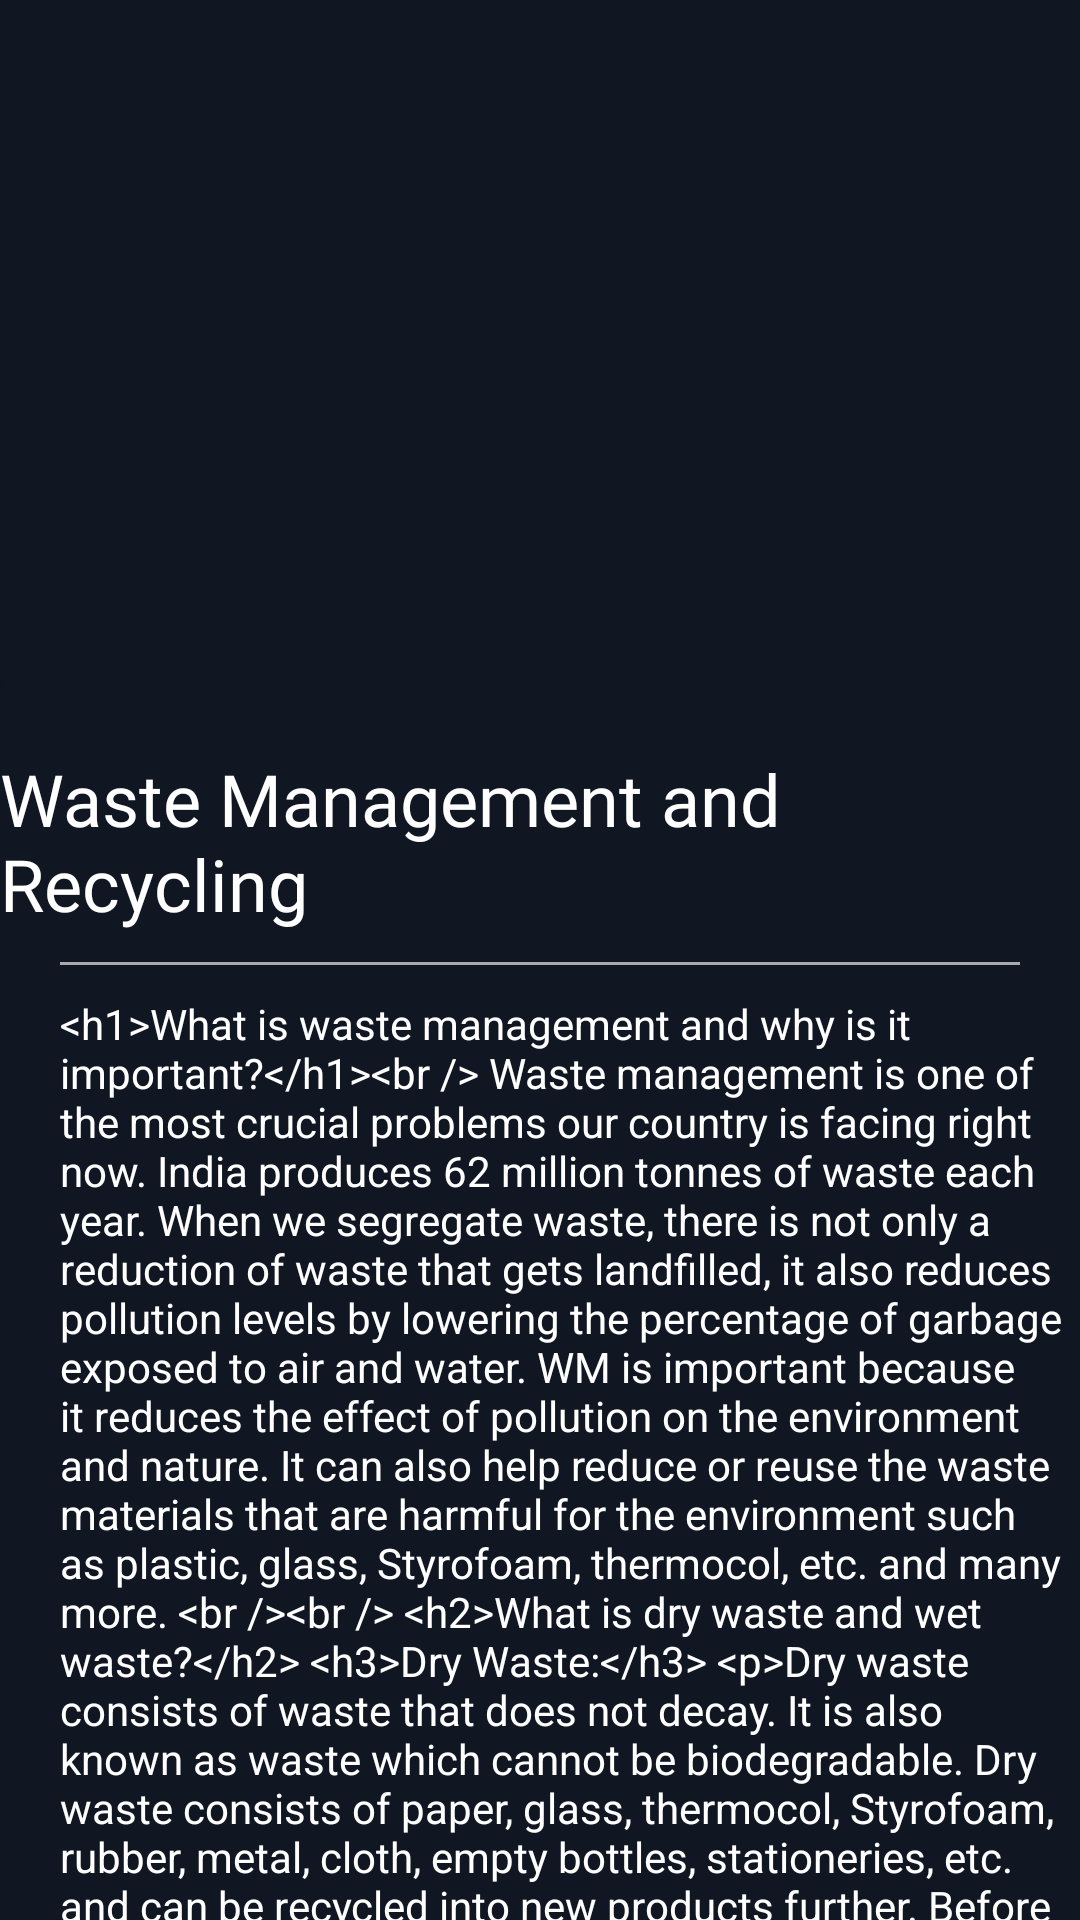

Android layout source for this screen:
<!-- AndroidManifest.xml: application theme Theme.GreenSort -->
<!-- res/layout/fragment_waste_management.xml -->
<?xml version="1.0" encoding="utf-8"?>
<FrameLayout xmlns:android="http://schemas.android.com/apk/res/android"
    xmlns:tools="http://schemas.android.com/tools"
    android:layout_width="match_parent"
    android:layout_height="match_parent"
    tools:context=".learn.WasteManagement"
    android:background="#111722">

    <ScrollView
        android:layout_width="match_parent"
        android:layout_height="match_parent"
        android:scrollbars="none">
        <LinearLayout
            android:layout_width="match_parent"
            android:layout_height="wrap_content"
            android:orientation="vertical">

            <FrameLayout
                android:layout_width="match_parent"
                android:layout_height="match_parent">

                <ImageView
                    android:layout_width="match_parent"
                    android:layout_height="250dp"
                    android:src="@drawable/waste_management_and_recycling"
                    android:scaleType="fitXY" />

                <FrameLayout
                    android:layout_width="match_parent"
                    android:layout_height="match_parent"
                    android:background="@drawable/learn_content_bg"
                    android:layout_marginTop="210dp"/>
            </FrameLayout>

            <TextView
                android:layout_width="wrap_content"
                android:layout_height="wrap_content"
                android:layout_gravity="center|top"
                android:textColor="@color/white"
                android:textSize="24sp"
                android:text="Waste Management and Recycling"
                android:fontFamily="@font/sf_pro_display_bold" />

            <View
                android:layout_width="match_parent"
                android:layout_height="1dp"
                android:background="@android:color/darker_gray"
                android:layout_marginTop="10dp"
                android:layout_marginStart="20dp"
                android:layout_marginEnd="20dp"/>

            <TextView
                android:id="@+id/wasteManagementTextview"
                android:layout_width="wrap_content"
                android:layout_height="wrap_content"
                android:layout_marginStart="20dp"
                android:layout_marginTop="10dp"
                android:textColor="@color/white"
                android:text="@string/waste_management_content"/>
        </LinearLayout>

    </ScrollView>


</FrameLayout>
<!-- resources referenced by this layout -->
<resources>
  <color name="white">#FFFFFFFF</color>
  <color name="purple_500">#FF6200EE</color>
  <color name="purple_700">#FF3700B3</color>
  <color name="teal_200">#FF03DAC5</color>
  <color name="teal_700">#FF018786</color>
  <color name="black">#FF000000</color>
</resources>
